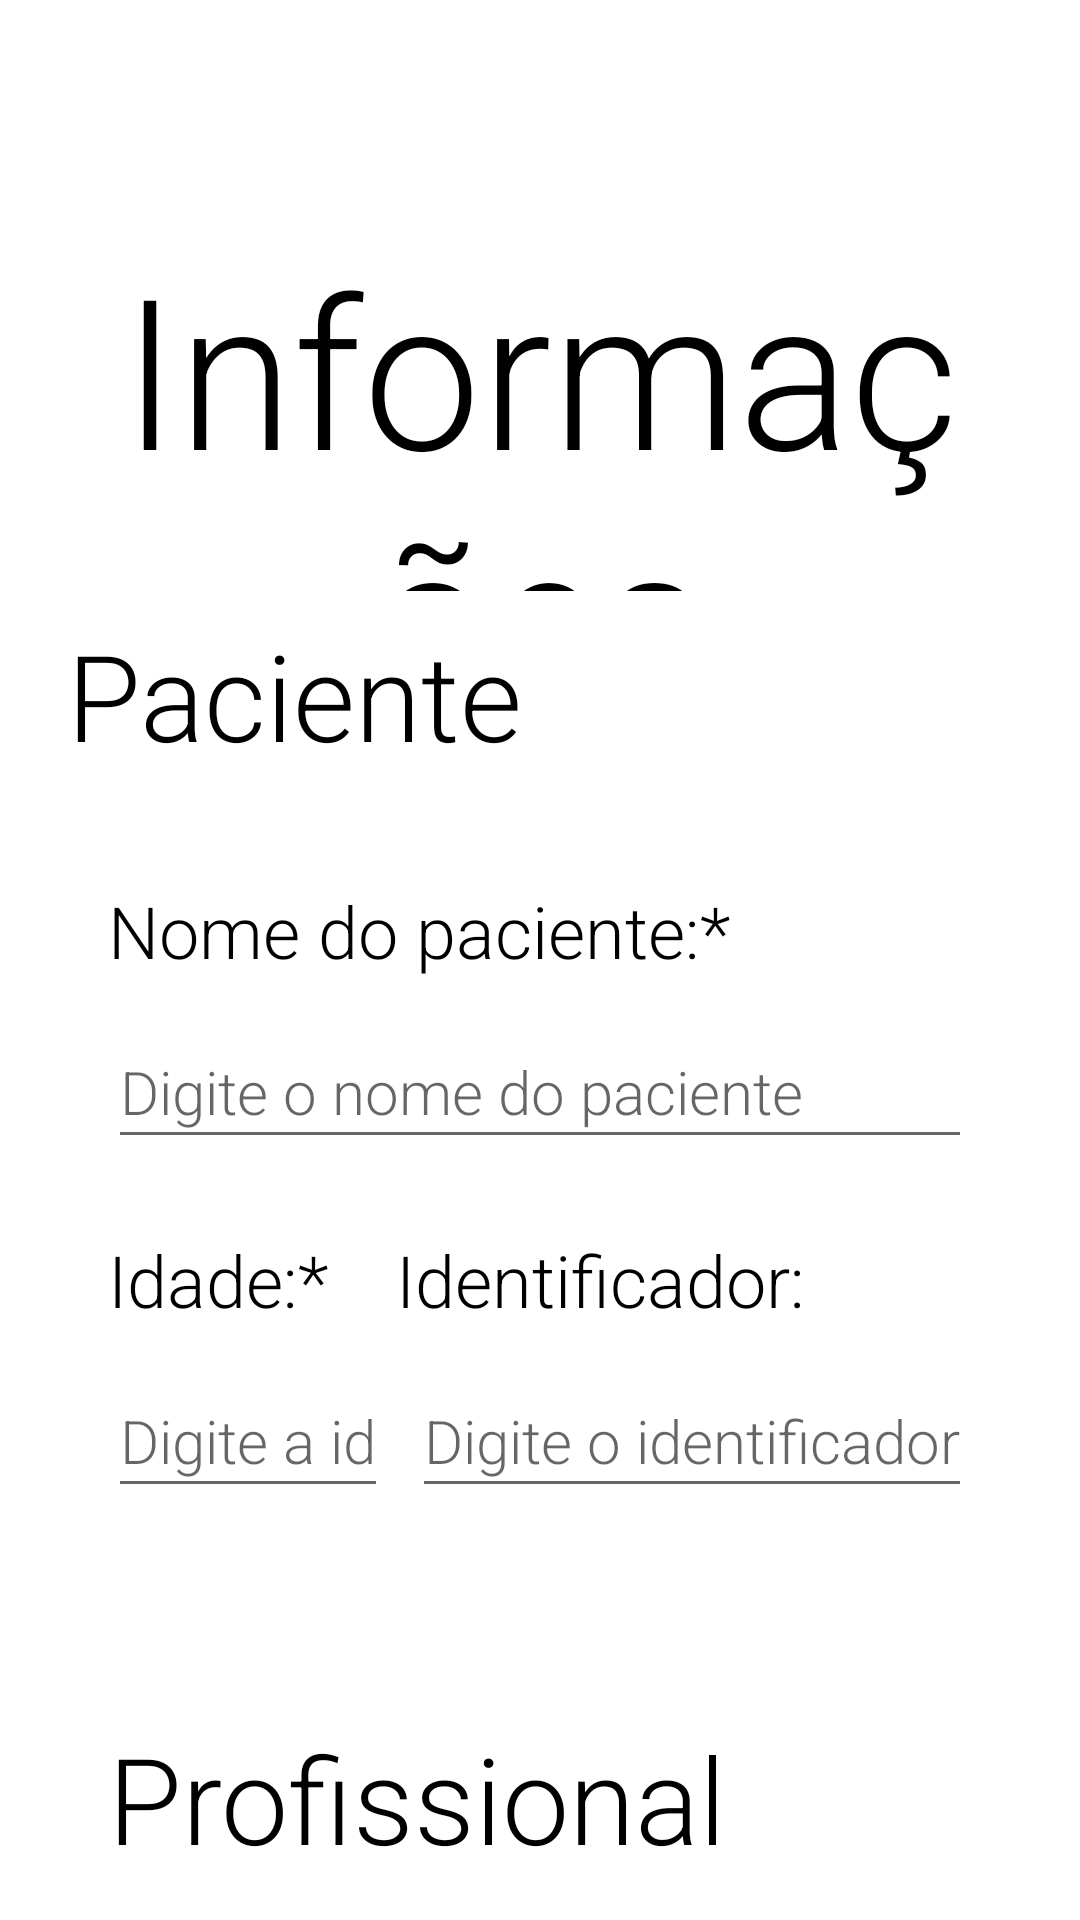

Layout XML and referenced resources for this Android screen:
<!-- AndroidManifest.xml: application theme Theme.TMT -->
<!-- res/layout/activity_information.xml -->
<?xml version="1.0" encoding="utf-8"?>
<androidx.constraintlayout.widget.ConstraintLayout xmlns:android="http://schemas.android.com/apk/res/android"
    xmlns:app="http://schemas.android.com/apk/res-auto"
    xmlns:tools="http://schemas.android.com/tools"
    android:id="@+id/main"
    android:layout_width="match_parent"
    android:layout_height="match_parent"
    tools:context=".controller.InformationActivity"
    tools:ignore="HardcodedText"
    tools:layout_editor_absoluteX="0dp"
    tools:layout_editor_absoluteY="0dp">

    <androidx.constraintlayout.widget.Guideline
        android:id="@+id/guideline"
        android:layout_width="wrap_content"
        android:layout_height="wrap_content"
        android:orientation="vertical"
        app:layout_constraintGuide_percent="0.1" />

    <androidx.constraintlayout.widget.Guideline
        android:id="@+id/guideline2"
        android:layout_width="wrap_content"
        android:layout_height="wrap_content"
        android:orientation="vertical"
        app:layout_constraintGuide_percent="0.9" />

    <TextView
        android:id="@+id/textView"
        android:layout_width="0dp"
        android:layout_height="121dp"
        android:layout_marginTop="76dp"
        android:fontFamily="sans-serif-light"
        android:text="Informações"
        android:textAlignment="center"
        android:textColor="@color/black"
        android:textSize="70sp"
        app:layout_constraintEnd_toStartOf="@+id/guideline2"
        app:layout_constraintHorizontal_bias="0.5"
        app:layout_constraintStart_toEndOf="@+id/guideline"
        app:layout_constraintTop_toTopOf="parent" />

    <TextView
        android:id="@+id/textView3"
        android:layout_width="180dp"
        android:layout_height="46dp"
        android:layout_marginTop="8dp"
        android:fontFamily="sans-serif-light"
        android:text="Paciente"
        android:textColor="@color/black"
        android:textSize="40sp"
        app:layout_constraintEnd_toEndOf="parent"
        app:layout_constraintHorizontal_bias="0.124"
        app:layout_constraintStart_toStartOf="parent"
        app:layout_constraintTop_toBottomOf="@+id/textView" />

    <ImageView
        android:id="@+id/imageView14"
        android:layout_width="638dp"
        android:layout_height="19dp"
        app:layout_constraintEnd_toStartOf="@+id/guideline2"
        app:layout_constraintHorizontal_bias="0.0"
        app:layout_constraintStart_toEndOf="@+id/guideline"
        app:layout_constraintTop_toBottomOf="@+id/textView3"
        android:src="@drawable/bar" />

    <TextView
        android:id="@+id/labelPatientName"
        android:layout_width="wrap_content"
        android:layout_height="wrap_content"
        android:layout_marginTop="24dp"
        android:fontFamily="sans-serif-light"
        android:text="Nome do paciente:*"
        android:textColor="@color/black"
        android:textSize="24sp"
        app:layout_constraintEnd_toStartOf="@+id/guideline2"
        app:layout_constraintHorizontal_bias="0.002"
        app:layout_constraintStart_toStartOf="@+id/guideline"
        app:layout_constraintTop_toBottomOf="@+id/imageView14" />

    <EditText
        android:id="@+id/inputPatientName"
        android:layout_width="0dp"
        android:layout_height="48dp"
        android:layout_marginTop="12dp"
        android:ems="10"
        android:fontFamily="sans-serif-light"
        android:hint="Digite o nome do paciente"
        android:inputType="text"
        android:textSize="20sp"
        app:layout_constraintEnd_toStartOf="@+id/guideline2"
        app:layout_constraintHorizontal_bias="0.0"
        app:layout_constraintStart_toEndOf="@+id/guideline"
        app:layout_constraintTop_toBottomOf="@+id/labelPatientName" />

    <TextView
        android:id="@+id/labelPatientAge"
        android:layout_width="0dp"
        android:layout_height="wrap_content"
        android:layout_marginTop="24dp"
        android:fontFamily="sans-serif-light"
        android:text="Idade:*"
        android:textColor="@color/black"
        android:textSize="24sp"
        app:layout_constraintStart_toEndOf="@+id/guideline"
        app:layout_constraintEnd_toStartOf="@+id/labelPatientIdentifier"
        app:layout_constraintTop_toBottomOf="@+id/inputPatientName"
        app:layout_constraintHorizontal_weight="1"/>

    <TextView
        android:id="@+id/labelPatientIdentifier"
        android:layout_width="0dp"
        android:layout_height="wrap_content"
        android:layout_marginTop="24dp"
        android:fontFamily="sans-serif-light"
        android:text="Identificador:"
        android:textColor="@color/black"
        android:textSize="24sp"
        app:layout_constraintStart_toEndOf="@+id/labelPatientAge"
        app:layout_constraintEnd_toStartOf="@+id/guideline2"
        app:layout_constraintTop_toBottomOf="@+id/inputPatientName"
        app:layout_constraintHorizontal_weight="2"
        tools:ignore="HardcodedText" />

    <EditText
        android:id="@+id/inputPatientAge"
        android:layout_width="0dp"
        android:layout_height="48dp"
        android:layout_marginTop="12dp"
        android:ems="10"
        android:fontFamily="sans-serif-light"
        android:hint="Digite a idade"
        android:inputType="number"
        android:maxLength="3"
        android:textSize="20sp"
        android:layout_marginEnd="8dp"
        app:layout_constraintStart_toEndOf="@+id/guideline"
        app:layout_constraintEnd_toStartOf="@+id/inputPatientIdentifier"
        app:layout_constraintTop_toBottomOf="@+id/labelPatientAge"
        app:layout_constraintHorizontal_weight="1"/>

    <EditText
        android:id="@+id/inputPatientIdentifier"
        android:layout_width="0dp"
        android:layout_height="48dp"
        android:layout_marginTop="12dp"
        android:ems="10"
        android:fontFamily="sans-serif-light"
        android:hint="Digite o identificador (CPF/Matrícula)"
        android:inputType="number"
        android:maxLength="11"
        android:textSize="20sp"
        app:layout_constraintStart_toEndOf="@+id/inputPatientAge"
        app:layout_constraintEnd_toStartOf="@+id/guideline2"
        app:layout_constraintTop_toBottomOf="@+id/labelPatientAge"
        app:layout_constraintHorizontal_weight="2"/>

    <TextView
        android:id="@+id/textView4"
        android:layout_width="259dp"
        android:layout_height="46dp"
        android:layout_marginTop="70dp"
        android:fontFamily="sans-serif-light"
        android:text="Profissional"
        android:textColor="@color/black"
        android:textSize="40sp"
        app:layout_constraintEnd_toEndOf="parent"
        app:layout_constraintHorizontal_bias="0.0"
        app:layout_constraintStart_toStartOf="@+id/guideline"
        app:layout_constraintTop_toBottomOf="@+id/inputPatientAge" />

    <ImageView
        android:id="@+id/imageView15"
        android:layout_width="638dp"
        android:layout_height="13dp"
        app:layout_constraintEnd_toStartOf="@+id/guideline2"
        app:layout_constraintHorizontal_bias="0.0"
        app:layout_constraintStart_toEndOf="@+id/guideline"
        app:layout_constraintTop_toBottomOf="@+id/textView4"
        app:srcCompat="@drawable/bar" />

    <TextView
        android:id="@+id/labelProfissionalName"
        android:layout_width="wrap_content"
        android:layout_height="wrap_content"
        android:layout_marginTop="24dp"
        android:fontFamily="sans-serif-light"
        android:text="Nome do profissional:*"
        android:textColor="@color/black"
        android:textSize="24sp"
        app:layout_constraintEnd_toStartOf="@+id/guideline2"
        app:layout_constraintHorizontal_bias="0.0"
        app:layout_constraintStart_toEndOf="@+id/guideline"
        app:layout_constraintTop_toBottomOf="@+id/imageView15" />

    <EditText
        android:id="@+id/inputProfessionalName"
        android:layout_width="0dp"
        android:layout_height="48dp"
        android:layout_marginTop="12dp"
        android:ems="10"
        android:fontFamily="sans-serif-light"
        android:hint="Digite o nome do paciente"
        android:inputType="text"
        android:textSize="20sp"
        app:layout_constraintStart_toEndOf="@+id/guideline"
        app:layout_constraintEnd_toStartOf="@+id/guideline2"
        app:layout_constraintTop_toBottomOf="@+id/labelProfissionalName" />

    <TextView
        android:id="@+id/textView8"
        android:layout_width="wrap_content"
        android:layout_height="wrap_content"
        android:layout_marginTop="24dp"
        android:fontFamily="sans-serif-light"
        android:text="Identificador:"
        android:textColor="@color/black"
        android:textSize="24sp"
        app:layout_constraintEnd_toStartOf="@+id/guideline2"
        app:layout_constraintHorizontal_bias="0.138"
        app:layout_constraintStart_toStartOf="parent"
        app:layout_constraintTop_toBottomOf="@+id/inputProfessionalName" />

    <EditText
        android:id="@+id/inputProfessionalIdentifier"
        android:layout_width="370dp"
        android:layout_height="48dp"
        android:layout_marginTop="12dp"
        android:ems="10"
        android:fontFamily="sans-serif-light"
        android:hint="Digite o identificador (CPF/Matrícula)"
        android:inputType="number"
        android:maxLength="11"
        android:textSize="20sp"
        app:layout_constraintStart_toEndOf="@+id/guideline"
        app:layout_constraintTop_toBottomOf="@+id/textView8" />

    <Button
        android:id="@+id/buttonConfirm"
        android:layout_width="251dp"
        android:layout_height="67dp"
        android:layout_marginEnd="36dp"
        android:layout_marginBottom="124dp"
        android:text="Continuar"
        android:textSize="24sp"
        app:layout_constraintBottom_toBottomOf="parent"
        app:layout_constraintEnd_toStartOf="@+id/guideline2"
        app:layout_constraintTop_toBottomOf="@+id/inputProfessionalIdentifier"
        app:layout_constraintVertical_bias="1.0" />

    <Button
        android:id="@+id/buttonBackMain"
        android:layout_width="251dp"
        android:layout_height="67dp"
        android:layout_marginStart="36dp"
        android:layout_marginEnd="66dp"
        android:layout_marginBottom="124dp"
        android:backgroundTint="#CE4336"
        android:text="Cancelar"
        android:textSize="24sp"
        app:layout_constraintBottom_toBottomOf="parent"
        app:layout_constraintEnd_toStartOf="@+id/buttonConfirm"
        app:layout_constraintHorizontal_bias="0.0"
        app:layout_constraintStart_toEndOf="@+id/guideline"
        app:layout_constraintTop_toBottomOf="@+id/inputProfessionalIdentifier"
        app:layout_constraintVertical_bias="1.0"
        tools:ignore="HardcodedText" />

</androidx.constraintlayout.widget.ConstraintLayout>
<!-- resources referenced by this layout -->
<resources>
  <color name="black">#FF000000</color>
  <!-- drawable bar: png bitmap (drawable-large, 1378 bytes) -->
  <style name="Theme.TMT" parent="Theme.MaterialComponents.DayNight.NoActionBar">
          
          <item name="colorPrimary">@color/teal_700</item>
          <item name="colorPrimaryVariant">@color/teal_200</item>
          <item name="colorOnPrimary">@color/white</item>
          
          <item name="colorSecondary">@color/teal_200</item>
          <item name="colorSecondaryVariant">@color/teal_700</item>
          <item name="colorOnSecondary">@color/black</item>
          
          <item name="android:statusBarColor">?attr/colorPrimaryVariant</item>
          
          <item name="android:windowNoTitle">true</item>
          <item name="android:windowFullscreen">true</item>
      </style>
  <color name="teal_700">#0EA7AD</color>
  <color name="teal_200">#FF03DAC5</color>
  <color name="white">#FFFFFFFF</color>
</resources>
